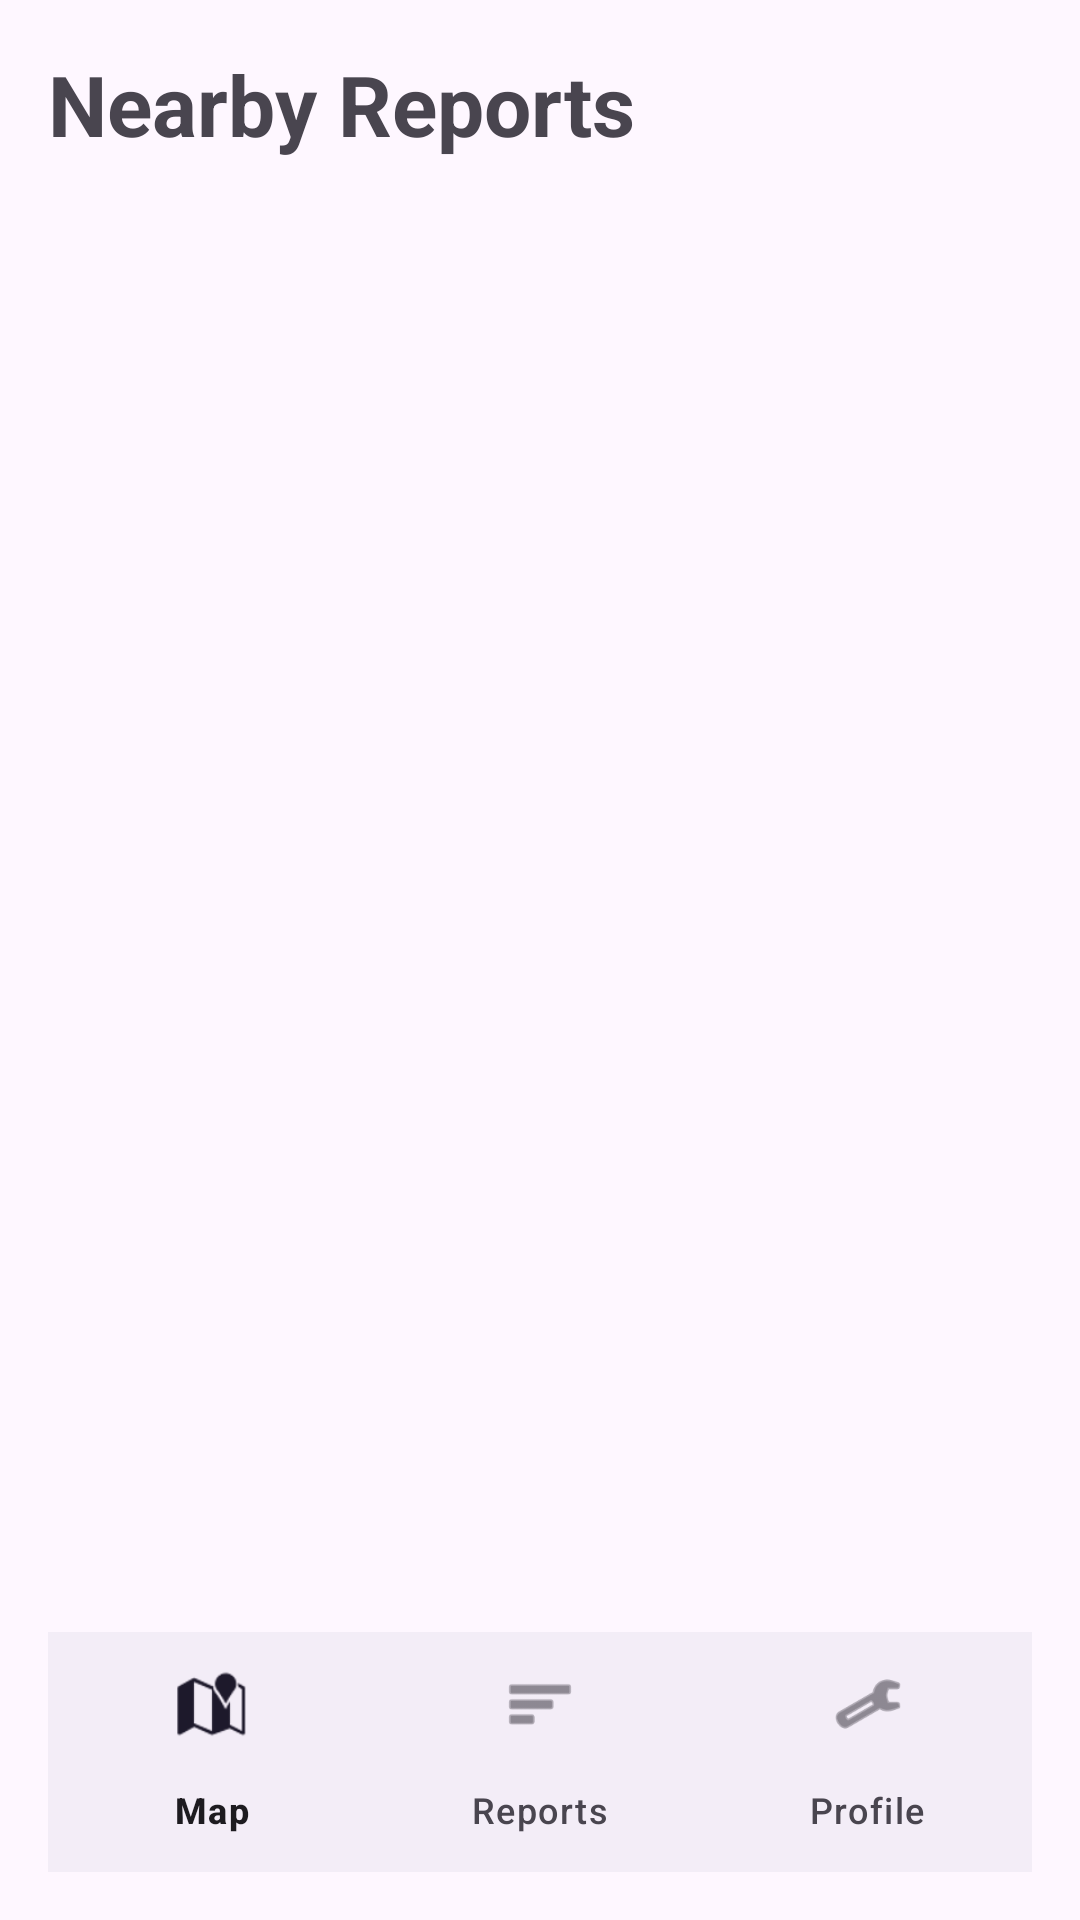

This screen was rendered from an Android layout file. Write that file and the resources it references.
<!-- AndroidManifest.xml: application theme Theme.CN6008 -->
<!-- res/layout/activity_list.xml -->
<?xml version="1.0" encoding="utf-8"?>
<androidx.constraintlayout.widget.ConstraintLayout xmlns:android="http://schemas.android.com/apk/res/android"
    xmlns:app="http://schemas.android.com/apk/res-auto"
    xmlns:tools="http://schemas.android.com/tools"
    android:layout_width="match_parent"
    android:layout_height="match_parent"
    android:padding="16dp"
    tools:context=".ListActivity">

    <TextView
        android:id="@+id/tv_list_title"
        android:layout_width="wrap_content"
        android:layout_height="wrap_content"
        android:text="Nearby Reports"
        android:textSize="28sp"
        android:textStyle="bold"
        app:layout_constraintStart_toStartOf="parent"
        app:layout_constraintTop_toTopOf="parent" />

    <androidx.recyclerview.widget.RecyclerView
        android:id="@+id/recycler_nearby_reports"
        android:layout_width="0dp"
        android:layout_height="0dp"
        android:layout_marginTop="16dp"
        app:layout_constraintBottom_toTopOf="@id/bottom_navigation"
        app:layout_constraintEnd_toEndOf="parent"
        app:layout_constraintStart_toStartOf="parent"
        app:layout_constraintTop_toBottomOf="@id/tv_list_title" />

    <com.google.android.material.bottomnavigation.BottomNavigationView
        android:id="@+id/bottom_navigation"
        android:layout_width="0dp"
        android:layout_height="wrap_content"
        app:menu="@menu/bottom_nav_menu"
        app:layout_constraintBottom_toBottomOf="parent"
        app:layout_constraintStart_toStartOf="parent"
        app:layout_constraintEnd_toEndOf="parent" />

</androidx.constraintlayout.widget.ConstraintLayout>
<!-- resources referenced by this layout -->
<resources>
  <style name="Theme.CN6008" parent="Base.Theme.CN6008" />
  <style name="Base.Theme.CN6008" parent="Theme.Material3.DayNight.NoActionBar">
          
          
      </style>
</resources>
